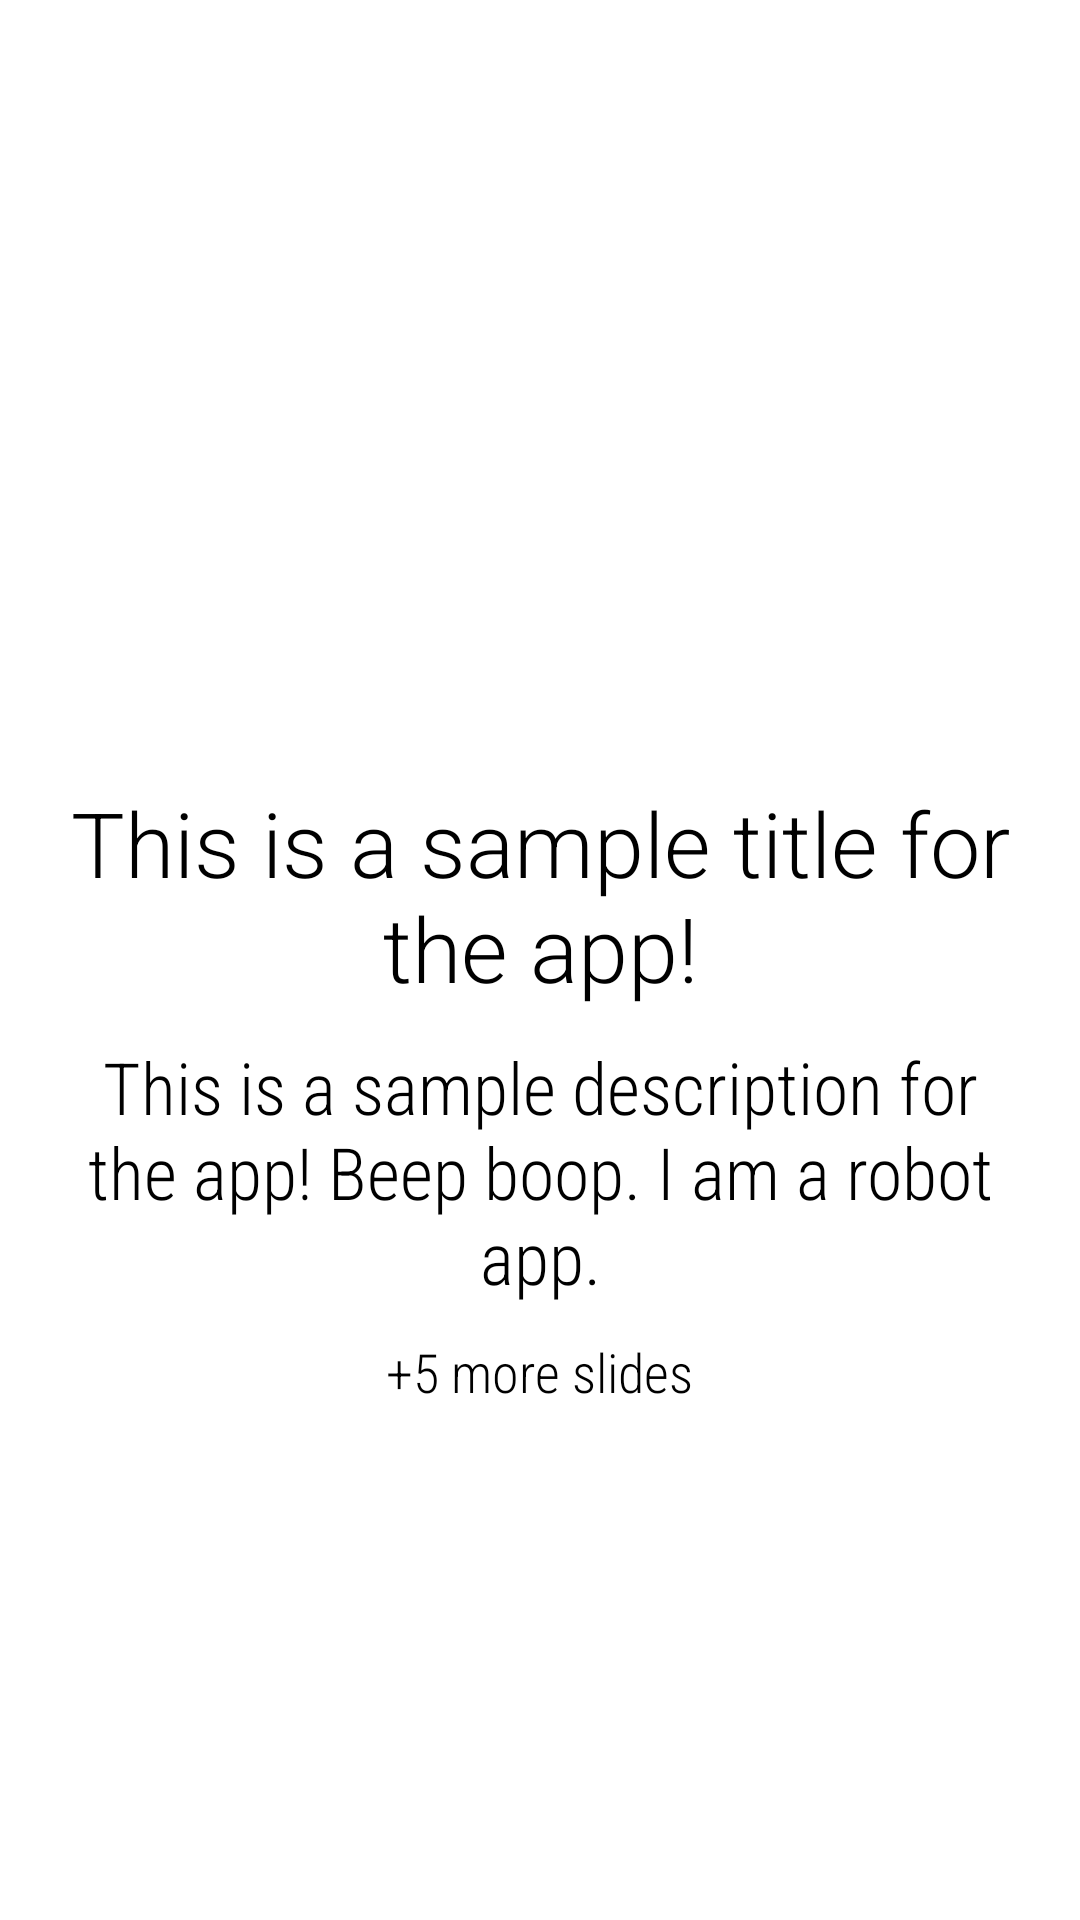

Reconstruct the res/layout file that produces this screen, plus the resources it refers to.
<!-- AndroidManifest.xml: application theme AppTheme -->
<!-- res/layout/fragment_update.xml -->
<?xml version="1.0" encoding="utf-8"?>
<RelativeLayout xmlns:android="http://schemas.android.com/apk/res/android"
    android:id="@+id/background"
    android:orientation="vertical"
    android:background="@android:color/white"
    android:layout_width="match_parent"
    android:layout_height="match_parent">

    <ImageView
        android:id="@+id/backgroundImage"
        android:layout_width="match_parent"
        android:scaleType="centerCrop"
        android:layout_height="match_parent" />

    <RelativeLayout
        android:id="@+id/mainLayout"
        android:layout_centerInParent="true"
        android:layout_width="wrap_content"
        android:layout_height="wrap_content">
            <ImageView
                android:id="@+id/icon"
                android:layout_width="80dp"
                android:layout_height="80dp"
                android:src="@drawable/ic_action_up"
                android:layout_alignParentTop="true"
                android:layout_centerHorizontal="true"
                android:layout_marginBottom="10dp" />
            <TextView
                android:id="@+id/title"
                android:layout_centerHorizontal="true"
                android:layout_below="@+id/icon"
                android:layout_width="wrap_content"
                android:layout_height="wrap_content"
                android:maxLines="3"
                android:ellipsize="end"
                android:fontFamily="sans-serif-light"
                android:textStyle="normal"
                android:text="This is a sample title for the app!"
                android:textSize="30sp"
                android:textColor="@android:color/black"
                android:layout_marginLeft="16dp"
                android:layout_marginRight="16dp"
                android:gravity="center_horizontal"
                android:layout_marginBottom="10dp" />
            <TextView
                android:id="@+id/description"
                android:layout_centerHorizontal="true"
                android:layout_below="@+id/title"
                android:layout_width="wrap_content"
                android:layout_height="wrap_content"
                android:maxLines="4"
                android:ellipsize="end"
                android:fontFamily="sans-serif-condensed-light"
                android:textStyle="normal"
                android:text="This is a sample description for the app! Beep boop. I am a robot app."
                android:textSize="24sp"
                android:textColor="@android:color/black"
                android:layout_marginLeft="24dp"
                android:layout_marginRight="24dp"
                android:gravity="center_horizontal" />
            <TextView
                android:id="@+id/moreIndicator"
                android:layout_below="@+id/description"
                android:layout_centerHorizontal="true"
                android:layout_width="wrap_content"
                android:ellipsize="end"
                android:fontFamily="sans-serif-condensed-light"
                android:textStyle="normal"
                android:layout_height="wrap_content"
                android:textSize="18sp"
                android:textColor="@android:color/black"
                android:text="+5 more slides"
                android:layout_marginTop="10dp" />
        </RelativeLayout>
</RelativeLayout>
<!-- resources referenced by this layout -->
<resources>
  <style name="AppTheme" parent="Theme.AppCompat.Light.DarkActionBar">
          
      </style>
</resources>
